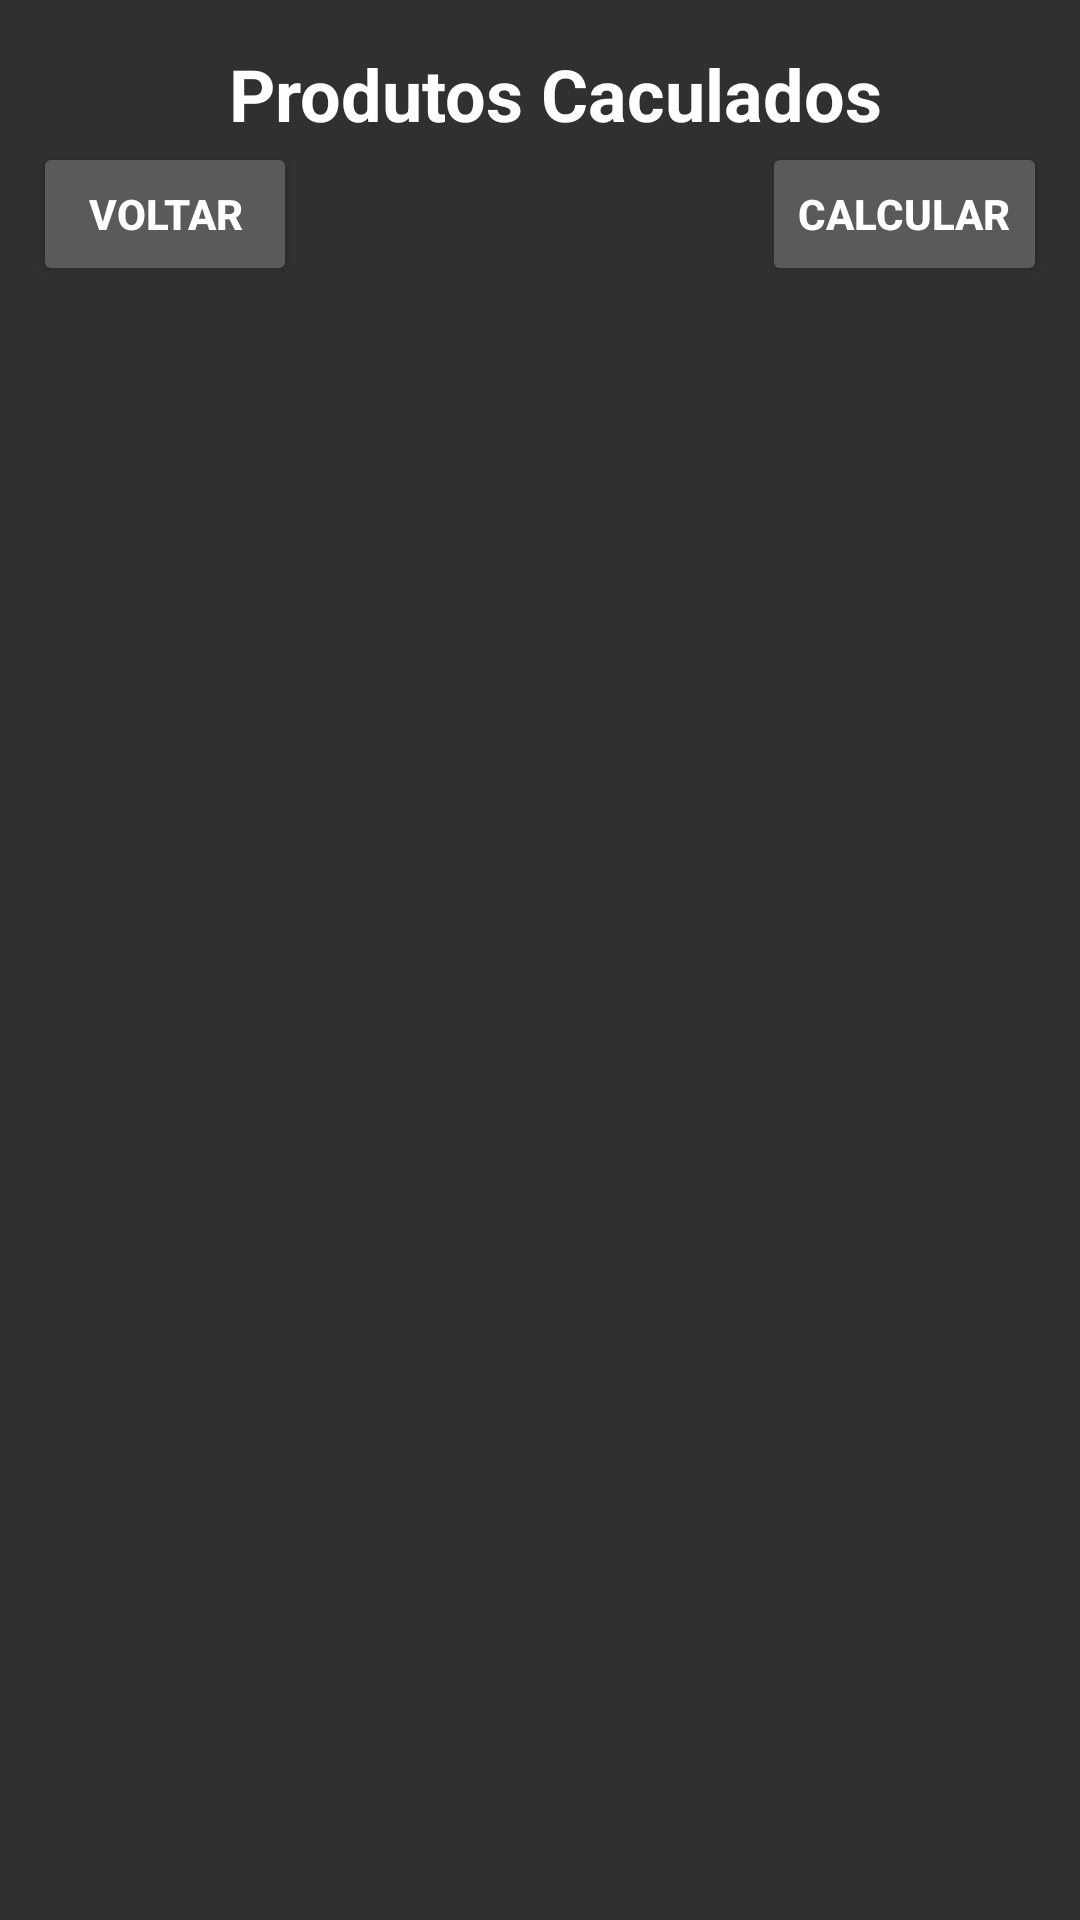

Android layout source for this screen:
<!-- AndroidManifest.xml: application theme EstiloTelaLogin -->
<!-- res/layout/producao_lista_layout.xml -->
<?xml version="1.0" encoding="utf-8"?>
<RelativeLayout xmlns:android="http://schemas.android.com/apk/res/android"
    android:layout_width="match_parent"
    android:layout_height="match_parent"
    android:orientation="vertical">

    <TextView
        android:id="@+id/tituloListaProduto"
        android:layout_width="match_parent"
        android:layout_height="wrap_content"
        android:layout_alignParentStart="true"
        android:layout_alignParentTop="true"
        android:layout_marginLeft="10dp"
        android:layout_marginTop="15dp"
        android:text="Produtos Caculados"
        android:textAlignment="center"
        android:textColor="@color/colorBranco"
        android:textSize="24sp"
        android:textStyle="bold" />


    <Button
        android:id="@+id/cancelar"
        android:layout_width="wrap_content"
        android:layout_height="wrap_content"
        android:layout_alignParentStart="true"
        android:layout_below="@+id/tituloListaProduto"
        android:layout_marginStart="11dp"
        android:textColor="@color/colorBranco"
        android:textStyle="bold"
        android:onClick="Voltar"
        android:layout_marginLeft="10dp"
        android:text="Voltar" />

    <Button
        android:id="@+id/button4"
        android:layout_width="wrap_content"
        android:layout_height="wrap_content"
        android:layout_alignParentEnd="true"
        android:layout_below="@+id/tituloListaProduto"
        android:layout_marginEnd="11dp"
        android:layout_marginLeft="10dp"
        android:onClick="ProduzirProdutos"
        android:text="Calcular"
        android:textColor="@color/colorBranco"
        android:textStyle="bold" />


    <ListView
        android:id="@+id/listv_producoes"
        android:layout_width="match_parent"
        android:layout_height="wrap_content"
        android:layout_alignParentEnd="true"
        android:layout_below="@+id/button4"
        android:layout_marginLeft="10dp"
        android:textColor="@color/colorPrimaryDark">

    </ListView>



</RelativeLayout>
<!-- resources referenced by this layout -->
<resources>
  <color name="colorBranco">#ffffff</color>
  <color name="colorPrimaryDark">#303f9f</color>
  <style name="EstiloTelaLogin" parent="Theme.AppCompat.NoActionBar" />
</resources>
